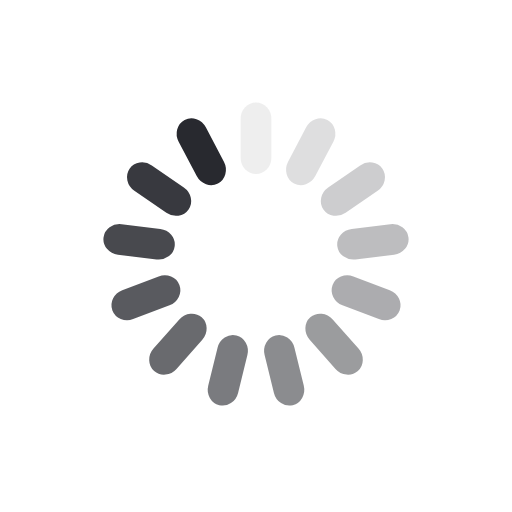
t = 0.00 s
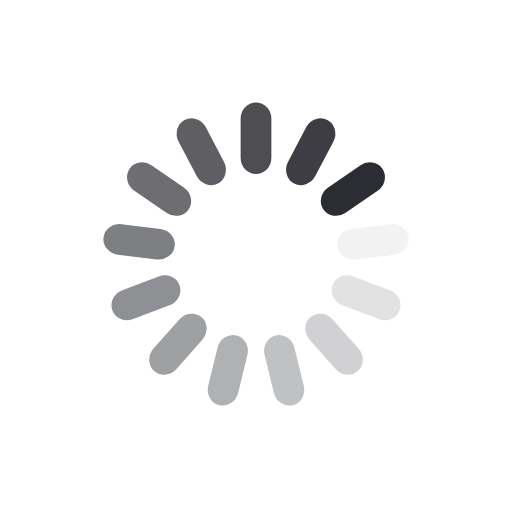
t = 0.25 s
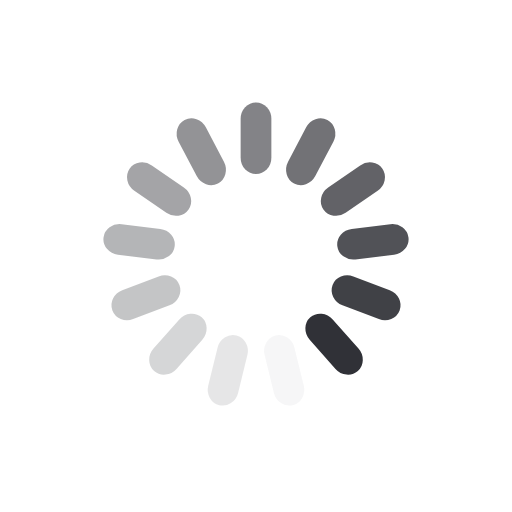
t = 0.50 s
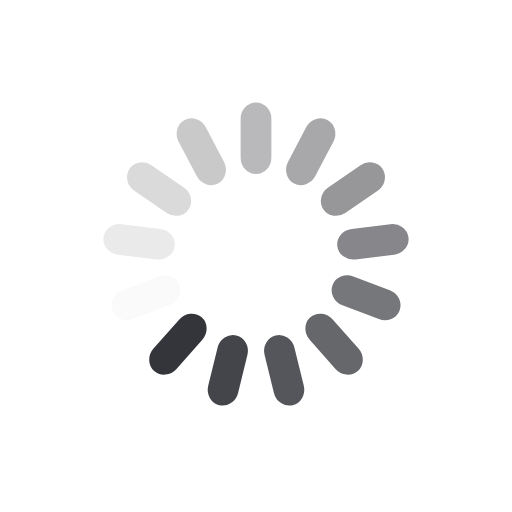
t = 0.75 s

The animated SVG that drew these frames (rendered in a browser with its animation timeline set to each time). Animation: 13 SMIL elements (animate=13); one cycle of 1.00 s, repeats indefinitely.

<svg class="lds-spinner" width="200px"  height="200px"  xmlns="http://www.w3.org/2000/svg" xmlns:xlink="http://www.w3.org/1999/xlink" viewBox="0 0 100 100" preserveAspectRatio="xMidYMid" style="background: none;"><g transform="rotate(0 50 50)">
  <rect x="47" y="20" rx="7.5200000000000005" ry="3.2" width="6" height="14" fill="#28292f">
    <animate attributeName="opacity" values="1;0" times="0;1" dur="1s" begin="-0.9230769230769231s" repeatCount="indefinite"></animate>
  </rect>
</g><g transform="rotate(27.692307692307693 50 50)">
  <rect x="47" y="20" rx="7.5200000000000005" ry="3.2" width="6" height="14" fill="#28292f">
    <animate attributeName="opacity" values="1;0" times="0;1" dur="1s" begin="-0.8461538461538461s" repeatCount="indefinite"></animate>
  </rect>
</g><g transform="rotate(55.38461538461539 50 50)">
  <rect x="47" y="20" rx="7.5200000000000005" ry="3.2" width="6" height="14" fill="#28292f">
    <animate attributeName="opacity" values="1;0" times="0;1" dur="1s" begin="-0.7692307692307693s" repeatCount="indefinite"></animate>
  </rect>
</g><g transform="rotate(83.07692307692308 50 50)">
  <rect x="47" y="20" rx="7.5200000000000005" ry="3.2" width="6" height="14" fill="#28292f">
    <animate attributeName="opacity" values="1;0" times="0;1" dur="1s" begin="-0.6923076923076923s" repeatCount="indefinite"></animate>
  </rect>
</g><g transform="rotate(110.76923076923077 50 50)">
  <rect x="47" y="20" rx="7.5200000000000005" ry="3.2" width="6" height="14" fill="#28292f">
    <animate attributeName="opacity" values="1;0" times="0;1" dur="1s" begin="-0.6153846153846154s" repeatCount="indefinite"></animate>
  </rect>
</g><g transform="rotate(138.46153846153845 50 50)">
  <rect x="47" y="20" rx="7.5200000000000005" ry="3.2" width="6" height="14" fill="#28292f">
    <animate attributeName="opacity" values="1;0" times="0;1" dur="1s" begin="-0.5384615384615384s" repeatCount="indefinite"></animate>
  </rect>
</g><g transform="rotate(166.15384615384616 50 50)">
  <rect x="47" y="20" rx="7.5200000000000005" ry="3.2" width="6" height="14" fill="#28292f">
    <animate attributeName="opacity" values="1;0" times="0;1" dur="1s" begin="-0.46153846153846156s" repeatCount="indefinite"></animate>
  </rect>
</g><g transform="rotate(193.84615384615384 50 50)">
  <rect x="47" y="20" rx="7.5200000000000005" ry="3.2" width="6" height="14" fill="#28292f">
    <animate attributeName="opacity" values="1;0" times="0;1" dur="1s" begin="-0.38461538461538464s" repeatCount="indefinite"></animate>
  </rect>
</g><g transform="rotate(221.53846153846155 50 50)">
  <rect x="47" y="20" rx="7.5200000000000005" ry="3.2" width="6" height="14" fill="#28292f">
    <animate attributeName="opacity" values="1;0" times="0;1" dur="1s" begin="-0.3076923076923077s" repeatCount="indefinite"></animate>
  </rect>
</g><g transform="rotate(249.23076923076923 50 50)">
  <rect x="47" y="20" rx="7.5200000000000005" ry="3.2" width="6" height="14" fill="#28292f">
    <animate attributeName="opacity" values="1;0" times="0;1" dur="1s" begin="-0.23076923076923078s" repeatCount="indefinite"></animate>
  </rect>
</g><g transform="rotate(276.9230769230769 50 50)">
  <rect x="47" y="20" rx="7.5200000000000005" ry="3.2" width="6" height="14" fill="#28292f">
    <animate attributeName="opacity" values="1;0" times="0;1" dur="1s" begin="-0.15384615384615385s" repeatCount="indefinite"></animate>
  </rect>
</g><g transform="rotate(304.61538461538464 50 50)">
  <rect x="47" y="20" rx="7.5200000000000005" ry="3.2" width="6" height="14" fill="#28292f">
    <animate attributeName="opacity" values="1;0" times="0;1" dur="1s" begin="-0.07692307692307693s" repeatCount="indefinite"></animate>
  </rect>
</g><g transform="rotate(332.3076923076923 50 50)">
  <rect x="47" y="20" rx="7.5200000000000005" ry="3.2" width="6" height="14" fill="#28292f">
    <animate attributeName="opacity" values="1;0" times="0;1" dur="1s" begin="0s" repeatCount="indefinite"></animate>
  </rect>
</g></svg>
